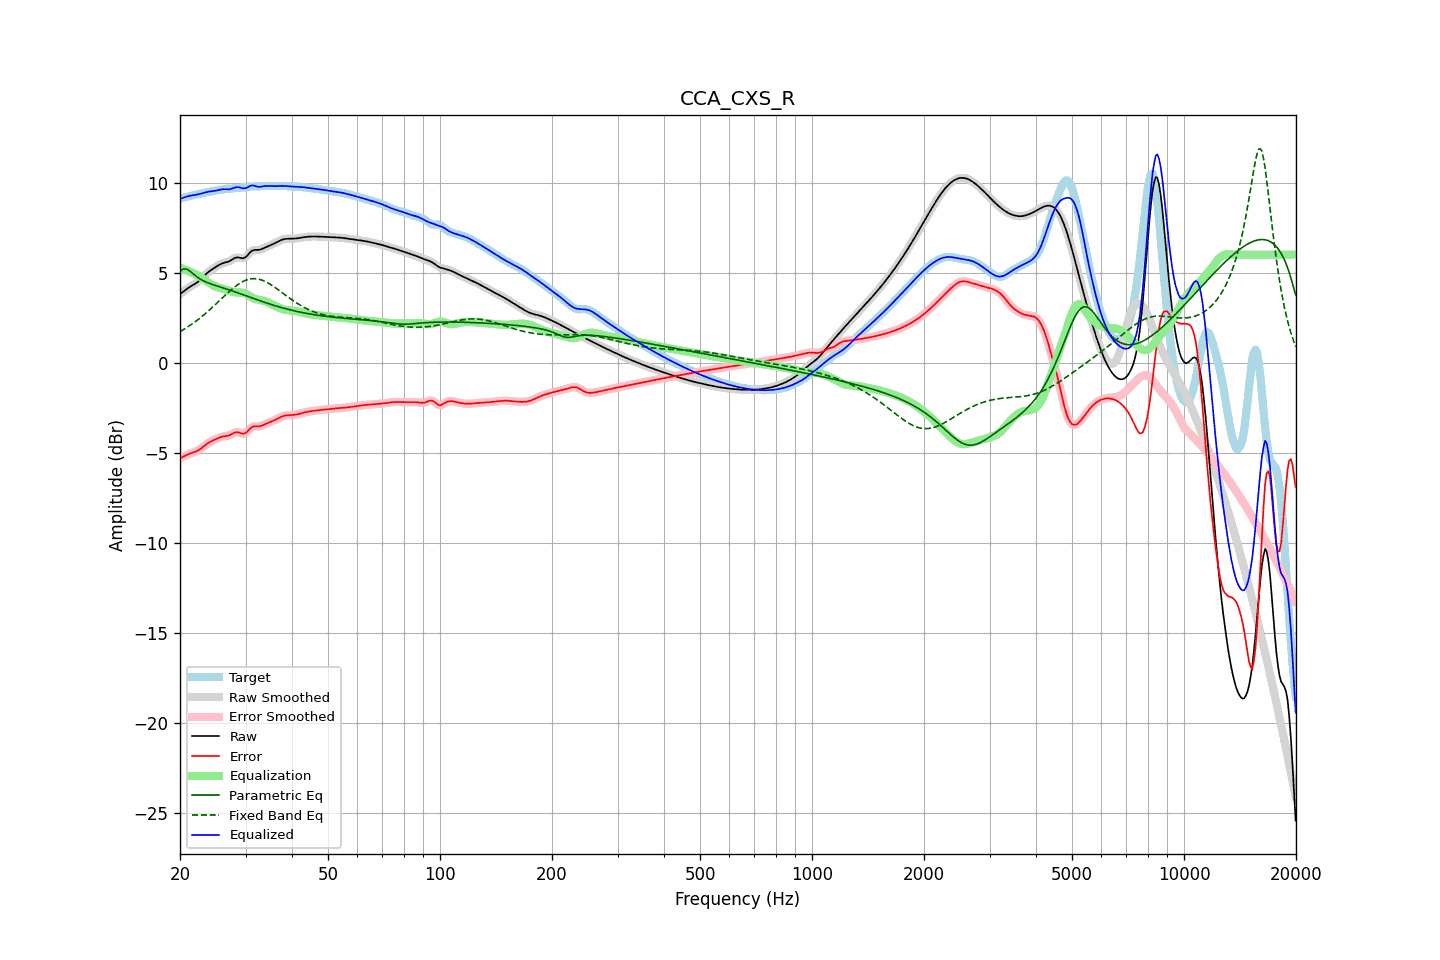

The table this chart was drawn from, first rows:
frequency, raw, error, smoothed, error_smoothed, equalization, parametric_eq, fixed_band_eq, equalized_raw, equalized_smoothed, target
20.00, 3.81, -5.30, 3.81, -5.30, 5.28, 5.07, 1.73, 9.09, 9.09, 9.11
20.20, 3.88, -5.25, 3.88, -5.25, 5.25, 5.14, 1.78, 9.13, 9.13, 9.13
20.40, 3.95, -5.21, 3.95, -5.21, 5.21, 5.20, 1.83, 9.16, 9.16, 9.15
20.61, 4.02, -5.16, 4.02, -5.16, 5.17, 5.20, 1.89, 9.19, 9.19, 9.18
20.81, 4.08, -5.12, 4.08, -5.12, 5.13, 5.20, 1.94, 9.22, 9.22, 9.20
21.02, 4.14, -5.08, 4.14, -5.08, 5.10, 5.15, 2.00, 9.24, 9.24, 9.22
21.23, 4.20, -5.04, 4.20, -5.04, 5.06, 5.10, 2.06, 9.26, 9.26, 9.25
21.44, 4.26, -5.01, 4.26, -5.01, 5.02, 5.02, 2.12, 9.28, 9.27, 9.27
21.66, 4.31, -4.98, 4.31, -4.98, 4.98, 4.95, 2.18, 9.29, 9.29, 9.29
21.87, 4.36, -4.95, 4.36, -4.95, 4.95, 4.88, 2.25, 9.31, 9.31, 9.31
22.09, 4.42, -4.91, 4.42, -4.91, 4.90, 4.80, 2.31, 9.32, 9.32, 9.33
22.31, 4.48, -4.87, 4.48, -4.87, 4.86, 4.74, 2.38, 9.34, 9.34, 9.35
22.54, 4.55, -4.82, 4.55, -4.82, 4.81, 4.68, 2.45, 9.36, 9.36, 9.37
22.76, 4.63, -4.76, 4.63, -4.76, 4.75, 4.62, 2.52, 9.38, 9.38, 9.39
22.99, 4.72, -4.69, 4.72, -4.69, 4.69, 4.57, 2.59, 9.41, 9.41, 9.41
23.22, 4.81, -4.62, 4.81, -4.62, 4.62, 4.53, 2.67, 9.43, 9.43, 9.43
23.45, 4.90, -4.55, 4.90, -4.55, 4.56, 4.49, 2.74, 9.46, 9.46, 9.45
23.69, 4.99, -4.48, 4.98, -4.48, 4.49, 4.45, 2.82, 9.48, 9.48, 9.47
23.92, 5.06, -4.42, 5.06, -4.42, 4.43, 4.41, 2.90, 9.49, 9.49, 9.48
24.16, 5.13, -4.37, 5.13, -4.37, 4.38, 4.38, 2.98, 9.51, 9.51, 9.50
24.40, 5.19, -4.33, 5.19, -4.33, 4.33, 4.35, 3.06, 9.52, 9.52, 9.52
24.65, 5.24, -4.29, 5.25, -4.29, 4.28, 4.32, 3.15, 9.53, 9.53, 9.53
24.89, 5.30, -4.25, 5.30, -4.25, 4.24, 4.29, 3.23, 9.54, 9.54, 9.55
25.14, 5.36, -4.21, 5.36, -4.21, 4.20, 4.26, 3.31, 9.56, 9.56, 9.56
25.39, 5.41, -4.17, 5.41, -4.17, 4.17, 4.23, 3.40, 9.58, 9.58, 9.58
25.65, 5.46, -4.13, 5.46, -4.13, 4.14, 4.21, 3.48, 9.60, 9.60, 9.59
25.91, 5.50, -4.10, 5.50, -4.10, 4.12, 4.18, 3.57, 9.62, 9.62, 9.61
26.16, 5.54, -4.08, 5.53, -4.09, 4.09, 4.15, 3.65, 9.63, 9.63, 9.62
26.43, 5.56, -4.07, 5.56, -4.07, 4.07, 4.12, 3.74, 9.63, 9.63, 9.63
26.69, 5.58, -4.06, 5.58, -4.06, 4.04, 4.09, 3.82, 9.63, 9.63, 9.64
26.96, 5.61, -4.04, 5.61, -4.04, 4.01, 4.06, 3.90, 9.62, 9.62, 9.65
27.23, 5.65, -4.01, 5.65, -4.01, 3.98, 4.03, 3.98, 9.63, 9.63, 9.66
27.50, 5.70, -3.96, 5.70, -3.96, 3.95, 4.00, 4.06, 9.65, 9.65, 9.67
27.77, 5.76, -3.92, 5.76, -3.92, 3.93, 3.97, 4.14, 9.68, 9.68, 9.67
28.05, 5.81, -3.87, 5.81, -3.88, 3.91, 3.94, 4.21, 9.72, 9.72, 9.68
28.33, 5.84, -3.85, 5.83, -3.85, 3.90, 3.91, 4.28, 9.74, 9.74, 9.69
28.62, 5.85, -3.85, 5.84, -3.85, 3.90, 3.88, 4.34, 9.75, 9.74, 9.70
28.90, 5.83, -3.88, 5.83, -3.88, 3.90, 3.85, 4.40, 9.73, 9.73, 9.71
29.19, 5.81, -3.91, 5.81, -3.91, 3.89, 3.82, 4.46, 9.71, 9.70, 9.72
29.48, 5.79, -3.94, 5.80, -3.93, 3.88, 3.78, 4.50, 9.67, 9.68, 9.73
29.78, 5.82, -3.92, 5.82, -3.92, 3.86, 3.75, 4.55, 9.68, 9.68, 9.74
30.08, 5.87, -3.88, 5.87, -3.88, 3.82, 3.72, 4.58, 9.69, 9.70, 9.75
30.38, 5.96, -3.80, 5.96, -3.80, 3.78, 3.69, 4.62, 9.73, 9.74, 9.76
30.68, 6.07, -3.70, 6.06, -3.71, 3.72, 3.66, 4.64, 9.79, 9.78, 9.77
30.99, 6.16, -3.62, 6.15, -3.62, 3.67, 3.62, 4.66, 9.83, 9.82, 9.77
31.30, 6.22, -3.56, 6.22, -3.56, 3.62, 3.59, 4.67, 9.84, 9.84, 9.78
31.61, 6.26, -3.53, 6.25, -3.53, 3.57, 3.56, 4.67, 9.83, 9.83, 9.78
31.93, 6.26, -3.52, 6.26, -3.52, 3.54, 3.53, 4.66, 9.80, 9.80, 9.79
32.24, 6.26, -3.53, 6.26, -3.53, 3.52, 3.49, 4.66, 9.78, 9.78, 9.79
32.57, 6.26, -3.53, 6.27, -3.53, 3.50, 3.46, 4.64, 9.76, 9.76, 9.79
32.89, 6.28, -3.51, 6.28, -3.51, 3.48, 3.43, 4.62, 9.76, 9.77, 9.80
33.22, 6.31, -3.48, 6.31, -3.48, 3.46, 3.40, 4.58, 9.78, 9.78, 9.80
33.55, 6.35, -3.44, 6.35, -3.44, 3.44, 3.37, 4.55, 9.80, 9.80, 9.80
33.89, 6.40, -3.40, 6.40, -3.40, 3.41, 3.34, 4.51, 9.81, 9.81, 9.80
34.23, 6.44, -3.36, 6.44, -3.36, 3.37, 3.31, 4.47, 9.81, 9.81, 9.80
34.57, 6.48, -3.33, 6.48, -3.33, 3.33, 3.28, 4.42, 9.81, 9.81, 9.80
34.92, 6.51, -3.29, 6.52, -3.29, 3.29, 3.25, 4.36, 9.81, 9.81, 9.81
35.27, 6.55, -3.25, 6.55, -3.25, 3.25, 3.22, 4.31, 9.80, 9.80, 9.81
35.62, 6.59, -3.21, 6.59, -3.21, 3.21, 3.20, 4.25, 9.80, 9.80, 9.81
35.97, 6.63, -3.17, 6.63, -3.17, 3.16, 3.17, 4.19, 9.80, 9.80, 9.81
... 635 more rows
